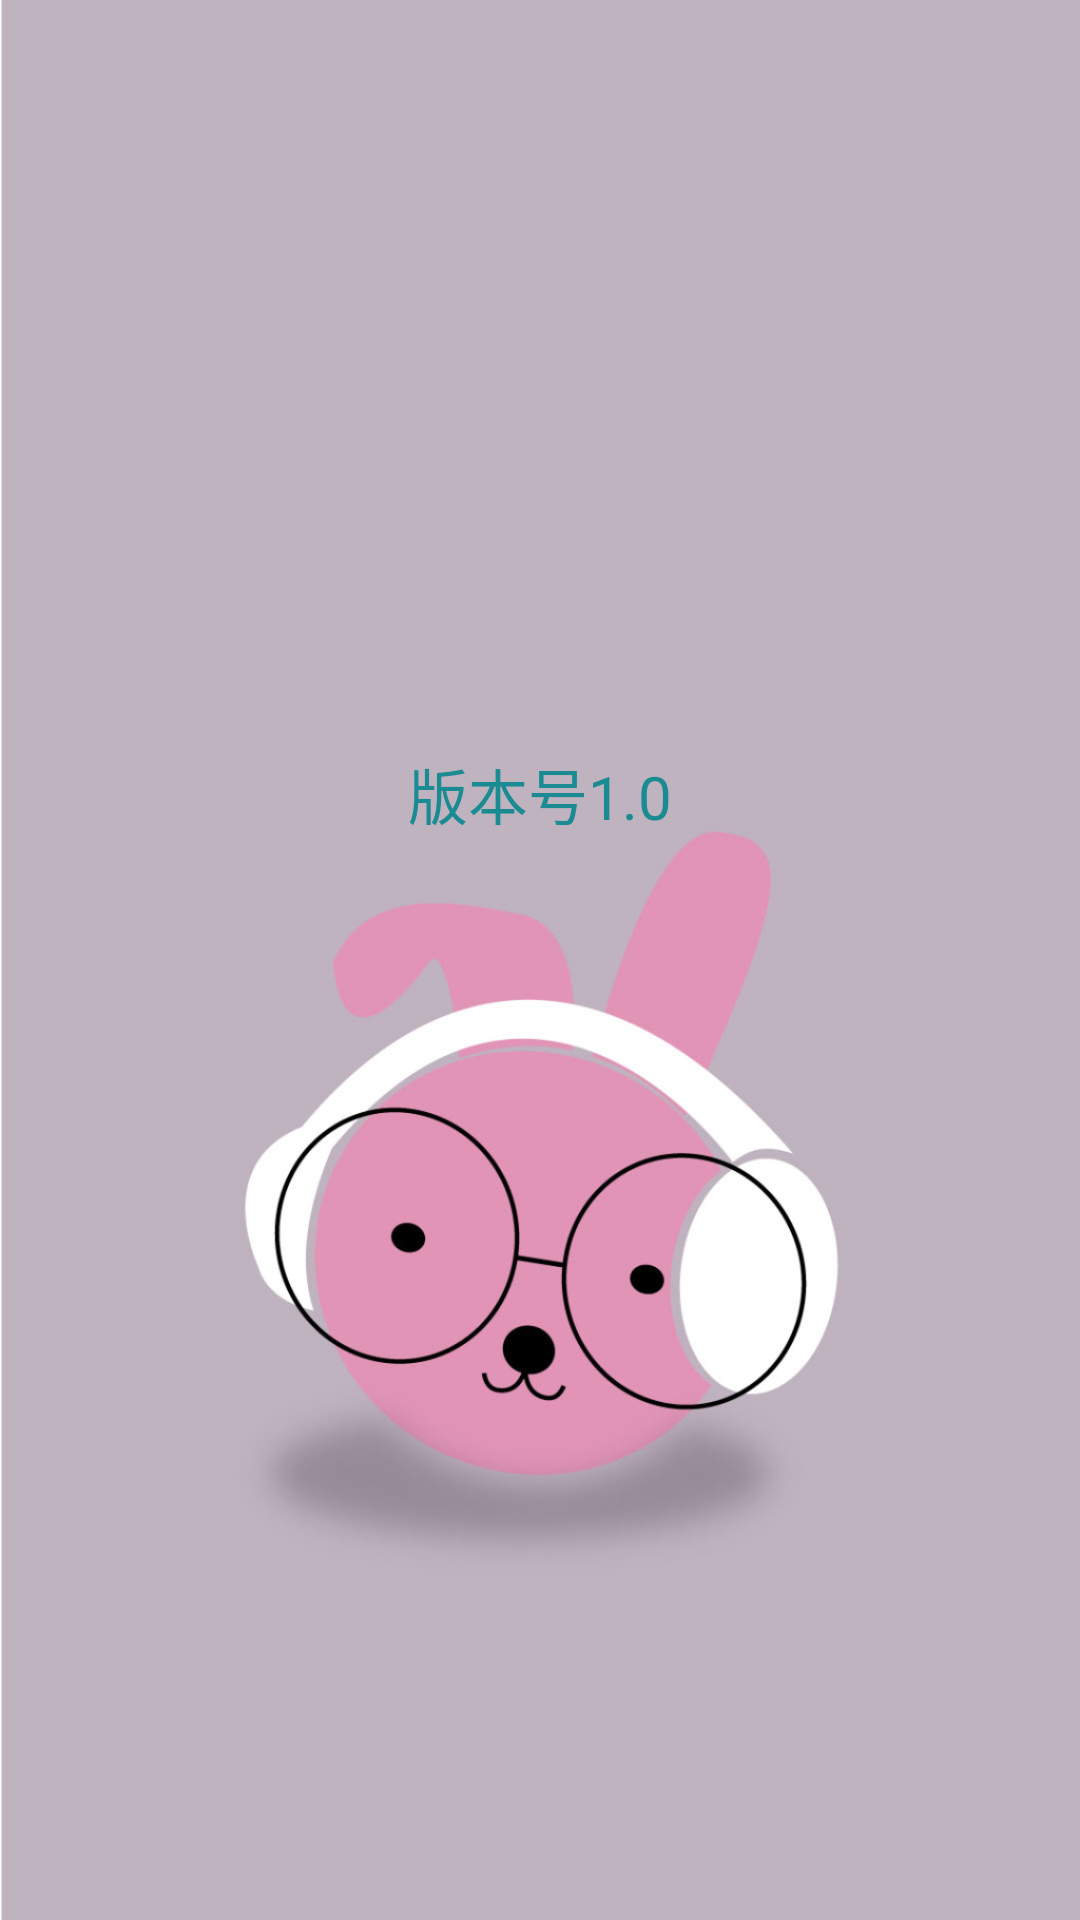

Produce the Android XML layout that renders to this screen, including the resource entries it uses.
<!-- AndroidManifest.xml: application theme AppTheme -->
<!-- res/layout/activity_main.xml -->
<?xml version="1.0" encoding="utf-8"?>
<RelativeLayout
    xmlns:android="http://schemas.android.com/apk/res/android"
    xmlns:tools="http://schemas.android.com/tools"
    android:layout_width="match_parent"
    android:layout_height="match_parent"
    android:background="@drawable/splash_bg"
    android:id="@+id/rl_root"
    tools:context=".activity.SplashActivity">

    <TextView
        android:id="@+id/tv_version"
        android:layout_width="wrap_content"
        android:layout_height="wrap_content"
        android:text="版本号1.0"
        android:layout_centerHorizontal="true"
        android:layout_marginTop="250dp"
        android:textSize="20sp"
        android:textColor="#1b8b93"
        />
</RelativeLayout>
<!-- resources referenced by this layout -->
<resources>
  <!-- drawable splash_bg: jpg bitmap (drawable-hdpi, 89613 bytes) -->
  <style name="AppTheme" parent="Theme.AppCompat.Light.DarkActionBar">
          
          <item name="colorPrimary">@color/colorPrimary</item>
          <item name="colorPrimaryDark">@color/colorPrimaryDark</item>
          <item name="colorAccent">@color/colorAccent</item>
          <item name="windowNoTitle">true</item>
      </style>
  <color name="colorPrimary">#3F51B5</color>
  <color name="colorPrimaryDark">#303F9F</color>
  <color name="colorAccent">#FF4081</color>
</resources>
